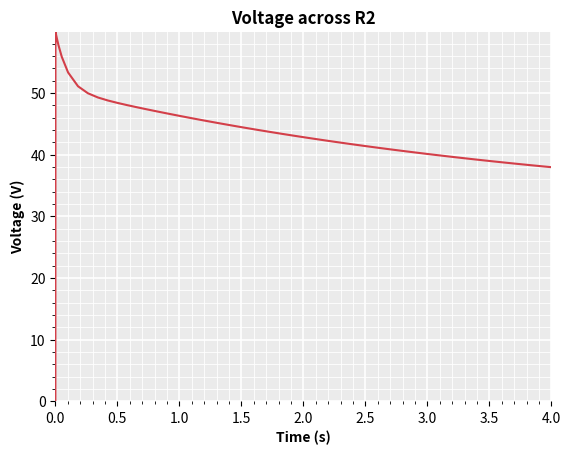

Python code for this plot:
import matplotlib.pyplot as plt

x = [0, 0.0008, 0.0016, 0.0032, 0.0064, 0.0128, 0.0256, 0.0512, 0.1024, 0.1824, 0.2624, 0.3424, 0.4224, 0.5024, 0.5824, 0.6624, 0.7424, 0.8224, 0.9024, 0.9824, 1.0624, 1.1424, 1.2224, 1.3024, 1.3824, 1.4624, 1.5424, 1.6224, 1.7024, 1.7824, 1.8624, 1.9424, 2.0224, 2.1024, 2.1824, 2.2624, 2.3424, 2.4224, 2.5024, 2.5824, 2.6624, 2.7424, 2.8224, 2.9024, 2.9824, 3.0624, 3.1424, 3.2224, 3.3024, 3.3824, 3.4624, 3.5424, 3.6224, 3.7024, 3.7824, 3.8624, 3.9424, 4] # Time
y = [0, 59.91849671, 59.83763858, 59.67720192, 59.36387987, 58.76621791, 57.67773087, 55.86504282, 53.31230843, 51.0733129, 49.93834999, 49.25964121, 48.77182662, 48.36615799, 47.99802502, 47.649085, 47.31175381, 46.98285466, 46.661017, 46.34561129, 46.03631276, 45.7329227, 45.43529529, 45.14330757, 44.85684713, 44.5758071, 44.30008397, 44.02957677, 43.76418669, 43.50381685, 43.24837227, 42.99775976, 42.75188793, 42.51066708, 42.27400924, 42.04182809, 41.81403895, 41.59055875, 41.37130596, 41.15620063, 40.94516429, 40.73811999, 40.5349922, 40.33570684, 40.14019122, 39.94837404, 39.76018533, 39.57555645, 39.39442007, 39.21671013, 39.0423618, 38.8713115, 38.70349683, 38.53885661, 38.37733077, 38.2188604, 38.0633877, 37.95327325] # Voltage across R2

fig, ax = plt.subplots()
ax.plot(x, y, color="#D33F49")

ax.set_facecolor('#EBEBEB')
ax.set_axisbelow(True)
[ax.spines[side].set_visible(False) for side in ax.spines]
ax.grid()
ax.grid(which='major', color='white', linewidth=1.2)
ax.grid(which='minor', color='white', linewidth=0.6)
ax.minorticks_on()
ax.margins(0, 0)
ax.set_xlabel('Time (s)', fontweight ='bold')
ax.set_ylabel('Voltage (V)', fontweight ='bold')
ax.set_title("Voltage across R2", fontweight ='bold')

# plt.show()
plt.savefig("202L4T3-graph.png", format='png', dpi=2500, bbox_inches='tight')